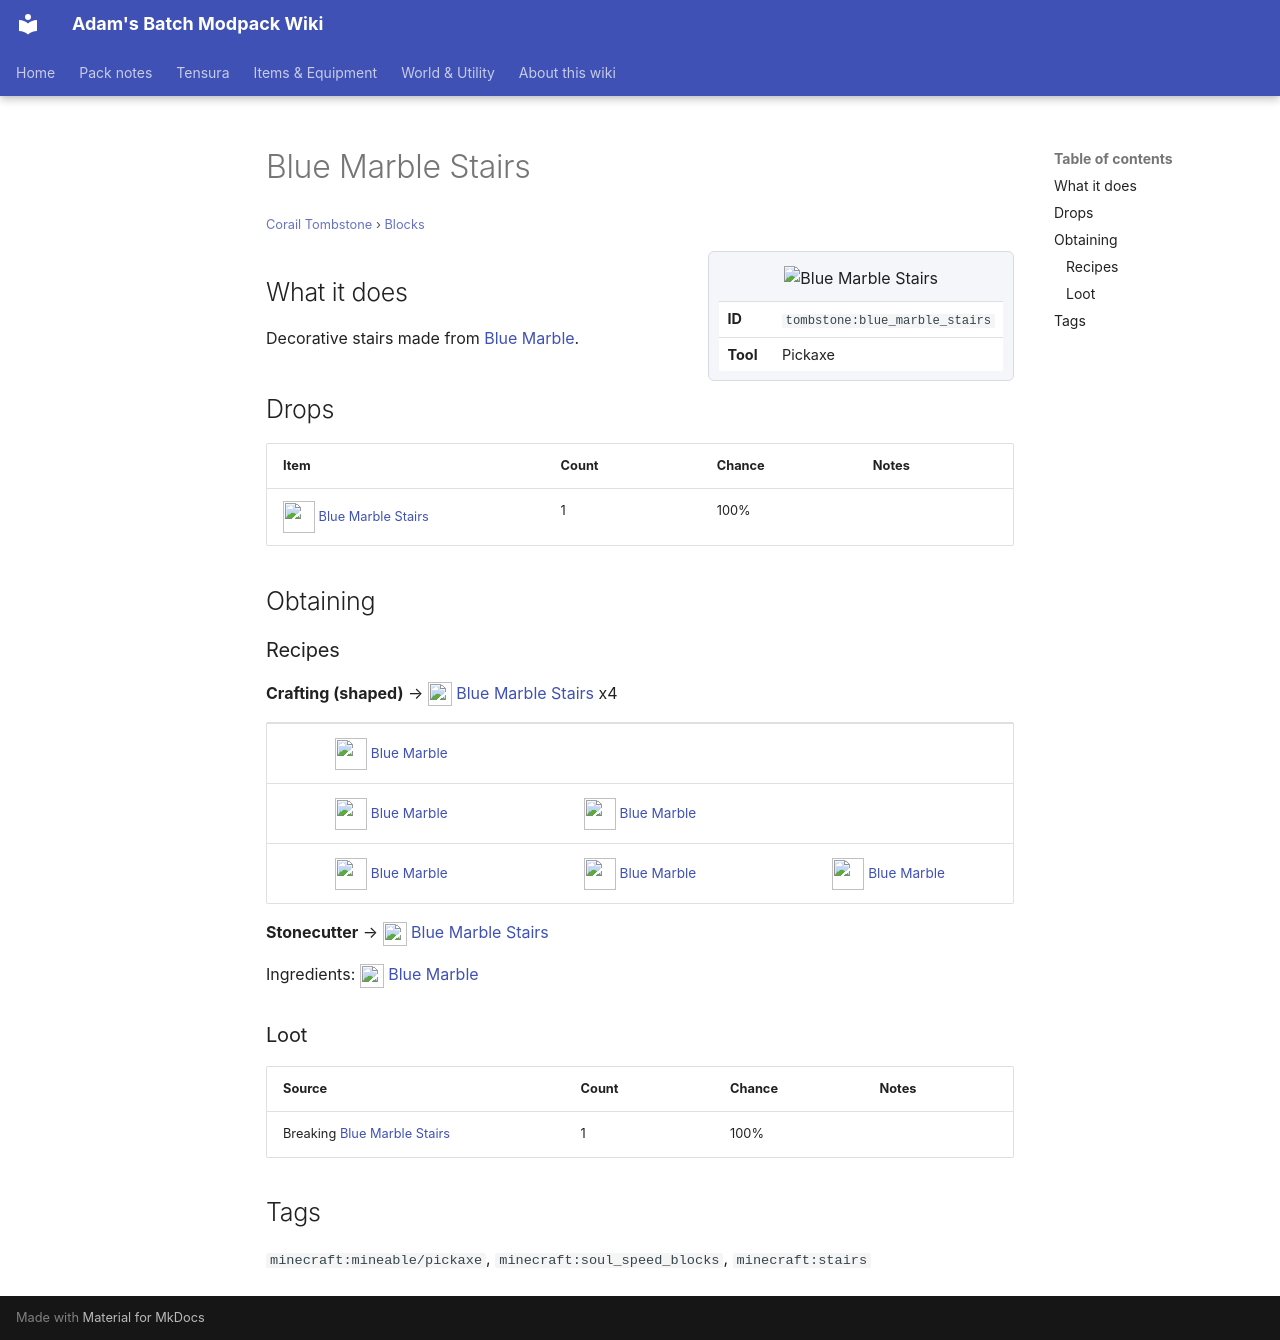

repository: Proteus-Nell/Adams-Batch-MC-Modpack-Wiki · page: corail-tombstone/blocks/blue-marble-stairs/index.html · generator: mkdocs

# Blue Marble Stairs

<small>[Corail Tombstone](../index.md) &rsaquo; [Blocks](index.md)</small>

<div class="infobox" markdown>

![Blue Marble Stairs](../../assets/icons/tombstone/item/blue_marble_stairs.png)

| | |
|---|---|
| **ID** | `tombstone:blue_marble_stairs` |
| **Tool** | Pickaxe |

</div>

## What it does

Decorative stairs made from [Blue Marble](blue-marble.md).

## Drops

| Item | Count | Chance | Notes |
|---|---|---|---|
| ![](../../assets/icons/tombstone/item/blue_marble_stairs.png) [Blue Marble Stairs](blue-marble-stairs.md) | 1 | 100% |  |

## Obtaining

### Recipes

**Crafting (shaped)** &rarr; ![](../../assets/icons/tombstone/item/blue_marble_stairs.png) [Blue Marble Stairs](blue-marble-stairs.md) x4

<div class="recipe" markdown>

| | | |
|---|---|---|
| ![](../../assets/icons/tombstone/item/blue_marble.png) [Blue Marble](blue-marble.md) |   |   |
| ![](../../assets/icons/tombstone/item/blue_marble.png) [Blue Marble](blue-marble.md) | ![](../../assets/icons/tombstone/item/blue_marble.png) [Blue Marble](blue-marble.md) |   |
| ![](../../assets/icons/tombstone/item/blue_marble.png) [Blue Marble](blue-marble.md) | ![](../../assets/icons/tombstone/item/blue_marble.png) [Blue Marble](blue-marble.md) | ![](../../assets/icons/tombstone/item/blue_marble.png) [Blue Marble](blue-marble.md) |

</div>

**Stonecutter** &rarr; ![](../../assets/icons/tombstone/item/blue_marble_stairs.png) [Blue Marble Stairs](blue-marble-stairs.md)

Ingredients: ![](../../assets/icons/tombstone/item/blue_marble.png) [Blue Marble](blue-marble.md)

### Loot

| Source | Count | Chance | Notes |
|---|---|---|---|
| Breaking [Blue Marble Stairs](blue-marble-stairs.md) | 1 | 100% |  |

## Tags

`minecraft:mineable/pickaxe`, `minecraft:soul_speed_blocks`, `minecraft:stairs`
